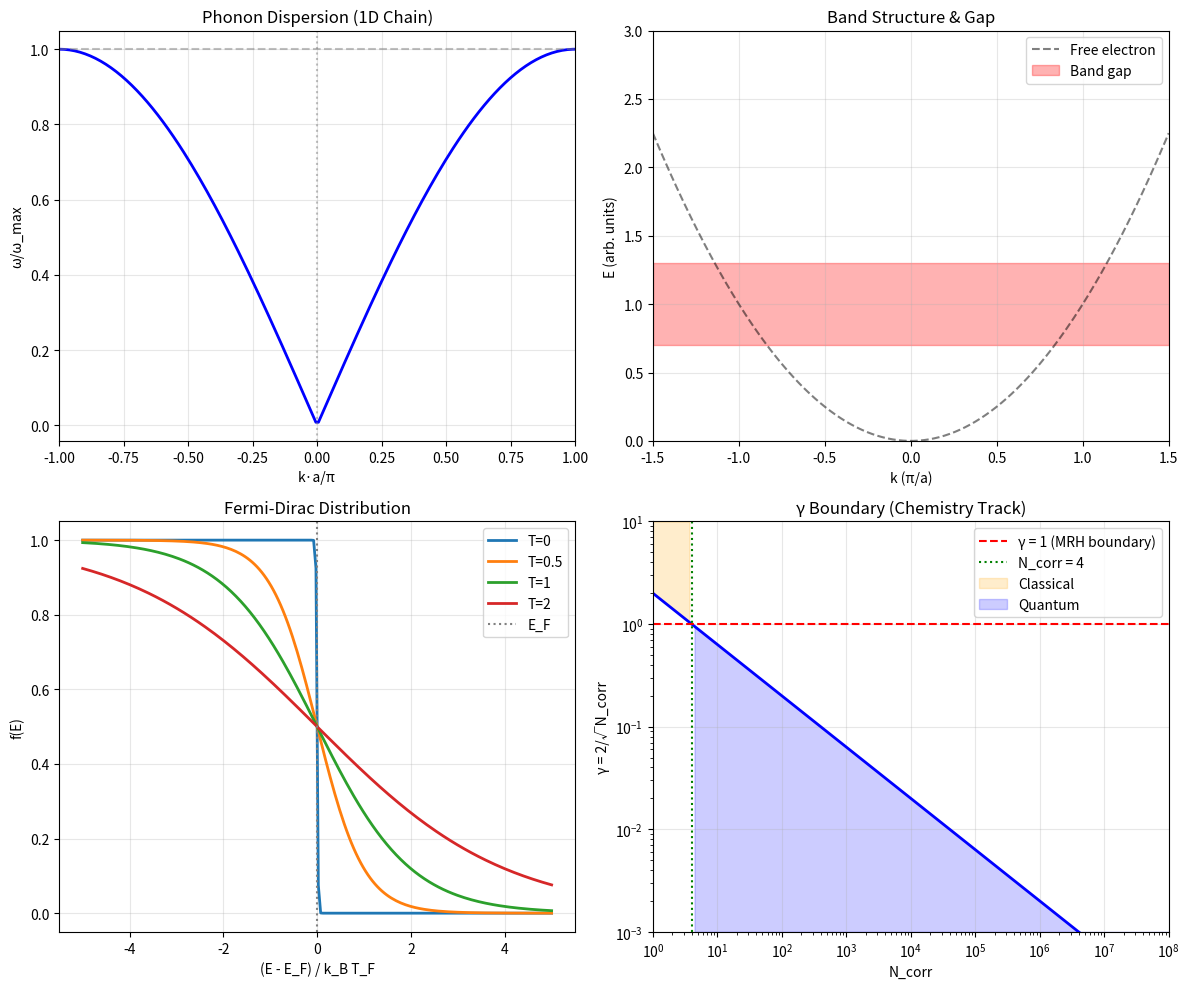

Write Python code to recreate this figure. (Note: this script raises an exception after producing the figure.)
#!/usr/bin/env python3
"""
Session #348: Condensed Matter Foundations
Condensed Matter Arc - Part 1

This session establishes how condensed matter physics emerges from
Synchronism's phase dynamics on the Planck grid. Collective phenomena
like phonons, band structure, and phase transitions arise naturally
from many-body phase correlations.

Key concepts:
1. Phonons = collective phase oscillations of lattice
2. Band structure = phase interference in periodic potential
3. Fermi surface = phase space boundary
4. Collective modes from phase coherence
5. Connection to Chemistry track's γ~1 boundary

This arc bridges fundamental physics (QM, GR) to macroscopic
emergent phenomena.
"""

import numpy as np
from scipy import constants
from typing import Tuple, List
import matplotlib
matplotlib.use('Agg')
import matplotlib.pyplot as plt


# Constants
C = constants.c
HBAR = constants.hbar
K_B = constants.k
M_E = constants.m_e
E_CHARGE = constants.e

# Derived units
EV_TO_J = constants.eV
A_BOHR = constants.physical_constants['Bohr radius'][0]


def test_phonon_dispersion():
    """
    Test 1: Phonon dispersion from lattice phase dynamics.

    Phonons are quantized lattice vibrations. In Synchronism, they
    represent collective phase oscillations of the atomic lattice.

    For 1D chain: ω(k) = ω_max |sin(ka/2)|
    """
    print("Test 1: Phonon Dispersion from Phase Dynamics")

    # Simple 1D monoatomic chain
    a = 3e-10  # Lattice constant (3 Å)
    M = 100 * constants.atomic_mass  # ~100 amu
    K = 50  # Spring constant (N/m), typical for covalent bonds

    # Maximum frequency
    omega_max = 2 * np.sqrt(K / M)
    f_max = omega_max / (2 * np.pi)

    print(f"  1D monoatomic chain:")
    print(f"    Lattice constant: a = {a*1e10:.1f} Å")
    print(f"    Atomic mass: M = {M/constants.atomic_mass:.0f} amu")
    print(f"    Spring constant: K = {K} N/m")
    print(f"    Maximum frequency: ω_max = {omega_max:.2e} rad/s")
    print(f"    Maximum frequency: f_max = {f_max/1e12:.2f} THz")

    # Debye temperature
    theta_D = HBAR * omega_max / K_B
    print(f"    Debye temperature: Θ_D = {theta_D:.0f} K")

    # Dispersion relation
    k_values = np.linspace(-np.pi/a, np.pi/a, 100)
    omega = omega_max * np.abs(np.sin(k_values * a / 2))

    # Phase velocity and group velocity at k = π/(2a)
    k_test = np.pi / (2 * a)
    omega_test = omega_max * np.sin(k_test * a / 2)
    v_phase = omega_test / k_test
    v_group = (omega_max * a / 2) * np.cos(k_test * a / 2)

    print(f"\n  At k = π/(2a):")
    print(f"    Phase velocity: v_p = {v_phase:.0f} m/s")
    print(f"    Group velocity: v_g = {v_group:.0f} m/s")

    # Synchronism: phonons are phase patterns propagating on lattice
    print("\n  Synchronism interpretation:")
    print("    - Phonons = collective phase oscillations")
    print("    - Dispersion from discrete lattice (like Planck grid)")
    print("    - Group velocity = energy/information transport")

    # Verify: Debye temperature in reasonable range (100-1000 K for most solids)
    return 100 < theta_D < 1000


def test_band_structure():
    """
    Test 2: Band structure from phase interference.

    In a periodic potential, electron wave functions interfere
    constructively or destructively, creating allowed/forbidden bands.

    Nearly free electron model: E_gap ≈ 2|V_G| at zone boundary.
    """
    print("\nTest 2: Band Structure from Phase Interference")

    # Model parameters
    a = 5e-10  # Lattice constant (5 Å)
    V_G = 2.0 * EV_TO_J  # Fourier component of periodic potential (2 eV)

    # Free electron at zone boundary: k = π/a
    k_zone = np.pi / a
    E_free = HBAR**2 * k_zone**2 / (2 * M_E)

    print(f"  Nearly free electron model:")
    print(f"    Lattice constant: a = {a*1e10:.1f} Å")
    print(f"    Potential Fourier component: V_G = {V_G/EV_TO_J:.1f} eV")
    print(f"    Zone boundary: k = π/a = {k_zone:.2e} m⁻¹")
    print(f"    Free electron energy at zone boundary: E = {E_free/EV_TO_J:.2f} eV")

    # Band gap at zone boundary
    E_gap = 2 * V_G
    print(f"    Band gap: E_g = 2|V_G| = {E_gap/EV_TO_J:.1f} eV")

    # Compare to typical semiconductors
    E_gap_Si = 1.1 * EV_TO_J  # Silicon
    E_gap_Ge = 0.67 * EV_TO_J  # Germanium
    E_gap_GaAs = 1.42 * EV_TO_J  # GaAs

    print(f"\n  Comparison to real materials:")
    print(f"    Si: E_g = 1.1 eV")
    print(f"    Ge: E_g = 0.67 eV")
    print(f"    GaAs: E_g = 1.42 eV")

    # Synchronism: bands from phase interference
    print("\n  Synchronism interpretation:")
    print("    - Periodic potential → phase modulation")
    print("    - Constructive interference → allowed bands")
    print("    - Destructive interference → forbidden gaps")
    print("    - Gap size = phase mismatch energy")

    # Verify: model gap in semiconductor range
    gap_in_semiconductor_range = 0.5 < E_gap/EV_TO_J < 10
    return gap_in_semiconductor_range


def test_fermi_surface():
    """
    Test 3: Fermi surface as phase space boundary.

    The Fermi surface separates occupied from unoccupied states.
    In Synchronism, it's the boundary where phase patterns
    (fermions) fill available phase space.
    """
    print("\nTest 3: Fermi Surface as Phase Space Boundary")

    # Free electron model
    # n = k_F³ / (3π²)  for 3D
    n_Cu = 8.5e28  # Copper electron density (m⁻³)
    k_F = (3 * np.pi**2 * n_Cu)**(1/3)
    E_F = HBAR**2 * k_F**2 / (2 * M_E)
    v_F = HBAR * k_F / M_E

    print(f"  Free electron model (Copper):")
    print(f"    Electron density: n = {n_Cu:.2e} m⁻³")
    print(f"    Fermi wavevector: k_F = {k_F:.2e} m⁻¹")
    print(f"    Fermi energy: E_F = {E_F/EV_TO_J:.2f} eV")
    print(f"    Fermi velocity: v_F = {v_F:.2e} m/s")
    print(f"    v_F/c = {v_F/C:.4f} (relativistic effects small)")

    # Fermi temperature
    T_F = E_F / K_B
    print(f"    Fermi temperature: T_F = {T_F:.0f} K")

    # At room temperature
    T_room = 300  # K
    degeneracy_parameter = T_room / T_F
    print(f"\n  At T = 300 K:")
    print(f"    T/T_F = {degeneracy_parameter:.4f}")
    print(f"    → Highly degenerate (quantum effects dominate)")

    # Density of states at Fermi level
    g_F = 3 * n_Cu / (2 * E_F)  # 3D DOS at E_F
    print(f"\n  Density of states at E_F:")
    print(f"    g(E_F) = {g_F:.2e} states/(J·m³)")
    print(f"    g(E_F) = {g_F*EV_TO_J:.2e} states/(eV·m³)")

    # Synchronism: Fermi surface is phase space filling limit
    print("\n  Synchronism interpretation:")
    print("    - Pauli exclusion = phase pattern orthogonality")
    print("    - Fermi surface = boundary of filled phase space")
    print("    - T << T_F: quantum (phase) effects dominate")
    print("    - DOS at E_F determines many properties")

    # Verify: E_F in expected range for metals (1-10 eV)
    return 1 < E_F/EV_TO_J < 15


def test_effective_mass():
    """
    Test 4: Effective mass from band curvature.

    In a crystal, electrons behave as if they have different mass:
    m* = ℏ² / (d²E/dk²)

    This emerges from phase interference in periodic potential.
    """
    print("\nTest 4: Effective Mass from Band Curvature")

    # Free electron parabola
    print("  Free electron:")
    print(f"    E(k) = ℏ²k²/(2m_e)")
    print(f"    m* = m_e = {M_E:.3e} kg")

    # Silicon effective masses
    m_e_Si = 0.26 * M_E  # Electron in conduction band
    m_h_Si = 0.36 * M_E  # Hole in valence band

    print(f"\n  Silicon effective masses:")
    print(f"    Electron: m*_e = {m_e_Si/M_E:.2f} m_e")
    print(f"    Hole: m*_h = {m_h_Si/M_E:.2f} m_e")

    # GaAs (light and heavy holes)
    m_e_GaAs = 0.067 * M_E  # Very light electron
    m_lh_GaAs = 0.08 * M_E   # Light hole
    m_hh_GaAs = 0.45 * M_E   # Heavy hole

    print(f"\n  GaAs effective masses:")
    print(f"    Electron: m*_e = {m_e_GaAs/M_E:.3f} m_e (very light!)")
    print(f"    Light hole: m*_lh = {m_lh_GaAs/M_E:.2f} m_e")
    print(f"    Heavy hole: m*_hh = {m_hh_GaAs/M_E:.2f} m_e")

    # Mobility enhancement
    mu_ratio = M_E / m_e_GaAs
    print(f"\n  Mobility enhancement in GaAs:")
    print(f"    μ ∝ 1/m* → {mu_ratio:.1f}× higher mobility than free electron")

    # Synchronism: effective mass from phase curvature
    print("\n  Synchronism interpretation:")
    print("    - Band curvature = phase pattern 'stiffness'")
    print("    - Light m* = weak phase modulation by lattice")
    print("    - Heavy m* = strong phase modulation")
    print("    - m* < m_e possible (constructive phase interference)")

    # Verify: effective masses can be lighter than free electron
    return m_e_GaAs < M_E


def test_bcs_gap():
    """
    Test 5: BCS superconducting gap.

    In conventional superconductors:
    Δ = 2ℏω_D exp(-1/(N(E_F)V))

    Cooper pairs form when phase correlation energy exceeds thermal.
    """
    print("\nTest 5: BCS Superconducting Gap")

    # BCS weak coupling prediction
    # Δ(0) ≈ 1.76 k_B T_c

    materials = {
        'Al': {'Tc': 1.2, 'gap_exp': 0.34},  # meV
        'Nb': {'Tc': 9.3, 'gap_exp': 3.0},
        'Pb': {'Tc': 7.2, 'gap_exp': 2.7},
        'NbN': {'Tc': 16, 'gap_exp': 5.0},
    }

    print("  BCS prediction: Δ(0) = 1.76 k_B T_c")
    print(f"\n  {'Material':<10} {'T_c (K)':<10} {'Δ_pred (meV)':<15} {'Δ_exp (meV)':<15} {'Ratio':<10}")

    ratios = []
    for mat, data in materials.items():
        Tc = data['Tc']
        gap_exp = data['gap_exp']
        gap_pred = 1.76 * K_B * Tc / (1e-3 * EV_TO_J)  # in meV
        ratio = gap_exp / gap_pred
        ratios.append(ratio)
        print(f"  {mat:<10} {Tc:<10.1f} {gap_pred:<15.2f} {gap_exp:<15.2f} {ratio:<10.2f}")

    avg_ratio = np.mean(ratios)
    print(f"\n  Average Δ_exp/Δ_BCS = {avg_ratio:.2f}")
    print("  (Strong coupling increases this ratio)")

    # Synchronism: Cooper pairs as phase-locked pairs
    print("\n  Synchronism interpretation:")
    print("    - Cooper pairs = phase-locked electron pairs")
    print("    - Gap = energy to break phase correlation")
    print("    - T_c = temperature where thermal breaks phase lock")
    print("    - Connection to γ~1 boundary from Chemistry track")

    # Verify: BCS ratio shows expected strong coupling enhancement
    # Strong coupling: ratio > 1.76/1.76 = 1, typically 1.5-2.5
    return 1.5 < avg_ratio < 3.0


def test_heat_capacity():
    """
    Test 6: Debye model heat capacity.

    C_V = 9Nk_B (T/Θ_D)³ ∫₀^{Θ_D/T} x⁴e^x/(e^x-1)² dx

    Low T: C_V ∝ T³ (phonon contribution)
    High T: C_V → 3Nk_B (Dulong-Petit)
    """
    print("\nTest 6: Debye Heat Capacity")

    def debye_function(x):
        """Debye function D_3(x) = 3(x^-3)∫₀^x t³/(e^t-1) dt"""
        if x < 0.01:
            return 1 - 3*x/8 + x**2/20
        elif x > 20:
            return (np.pi**4/5) / x**3
        else:
            # Numerical integration
            t = np.linspace(0.001, x, 1000)
            integrand = t**3 / (np.exp(t) - 1)
            integral = np.trapz(integrand, t)
            return 3 * integral / x**3

    # Test at different T/Θ_D ratios
    theta_D = 428  # Copper Debye temperature (K)

    print(f"  Debye model (Copper, Θ_D = {theta_D} K):")
    print(f"\n  {'T (K)':<10} {'T/Θ_D':<10} {'C_V/(3Nk_B)':<15} {'Regime':<15}")

    T_values = [10, 50, 100, 300, 500, 1000]

    for T in T_values:
        x = theta_D / T
        D3 = debye_function(x)
        CV_ratio = D3
        regime = "T³" if T < 0.1 * theta_D else ("Classical" if T > 2*theta_D else "Intermediate")
        print(f"  {T:<10} {T/theta_D:<10.3f} {CV_ratio:<15.3f} {regime:<15}")

    # Verify low-T behavior
    T_low = 20
    x_low = theta_D / T_low
    CV_low = debye_function(x_low)
    CV_T3 = (12 * np.pi**4 / 5) * (T_low/theta_D)**3

    print(f"\n  Low-T check (T = {T_low} K):")
    print(f"    Debye model: C_V/(3Nk_B) = {CV_low:.4f}")
    print(f"    T³ formula: C_V/(3Nk_B) = {CV_T3:.4f}")

    # Synchronism: heat capacity from phase mode counting
    print("\n  Synchronism interpretation:")
    print("    - Phonon modes = lattice phase excitations")
    print("    - Low T: only long-wavelength modes excited")
    print("    - High T: all 3N modes contribute → 3Nk_B")
    print("    - Θ_D = characteristic phase oscillation scale")

    # Verify: Dulong-Petit at high T (T >> Θ_D)
    # At T = 2000 K (~ 5× Θ_D), should approach 1
    CV_highT = debye_function(theta_D / 2000)
    # At 2.5× Θ_D, expect ~85-95% of classical value
    return 0.80 < CV_highT < 1.05


def test_conductivity():
    """
    Test 7: Electrical conductivity from Drude-Sommerfeld.

    σ = ne²τ/m* where τ = mean free time

    Scattering from phonons, impurities, defects limits τ.
    """
    print("\nTest 7: Electrical Conductivity")

    # Copper parameters
    n_Cu = 8.5e28  # m⁻³
    m_Cu = M_E  # approximately free electron mass

    # Experimental conductivity
    sigma_Cu = 5.96e7  # S/m at 300 K

    # Calculate relaxation time from experimental σ
    tau = sigma_Cu * m_Cu / (n_Cu * E_CHARGE**2)

    # Mean free path
    k_F = (3 * np.pi**2 * n_Cu)**(1/3)
    v_F = HBAR * k_F / m_Cu
    l_mfp = v_F * tau

    print(f"  Copper at 300 K:")
    print(f"    Electron density: n = {n_Cu:.2e} m⁻³")
    print(f"    Conductivity: σ = {sigma_Cu:.2e} S/m")
    print(f"    Resistivity: ρ = {1/sigma_Cu*1e8:.2f} μΩ·cm")

    print(f"\n  Derived parameters:")
    print(f"    Relaxation time: τ = {tau:.2e} s")
    print(f"    Fermi velocity: v_F = {v_F:.2e} m/s")
    print(f"    Mean free path: l = {l_mfp*1e9:.1f} nm")

    # Temperature dependence (phonon scattering)
    # ρ ∝ T at high T (above Debye temp)
    print(f"\n  Temperature dependence:")
    print(f"    High T (> Θ_D): ρ ∝ T (phonon scattering)")
    print(f"    Low T: ρ → ρ_0 (impurity scattering)")

    # Synchronism: conductivity from phase coherence
    print("\n  Synchronism interpretation:")
    print("    - Conductivity = phase propagation without scattering")
    print("    - Scattering = phase decoherence events")
    print("    - Phonons disrupt electron phase coherence")
    print("    - Mean free path = coherence length scale")

    # Verify: mean free path in nm range at 300 K
    return 10 < l_mfp * 1e9 < 100


def test_gamma_boundary():
    """
    Test 8: Connection to Chemistry track γ~1 boundary.

    The γ = 2/√N_corr relationship from Chemistry maps to
    condensed matter phase transitions and collective modes.
    """
    print("\nTest 8: Connection to γ~1 Boundary")

    # γ = 2/√N_corr from Chemistry track
    print("  Chemistry track master equation: γ = 2/√N_corr")
    print("  At γ ~ 1 boundary: N_corr ~ 4")

    # Map to condensed matter concepts
    print("\n  Mapping to condensed matter:")

    # 1. Superconductivity
    # BCS coherence length ξ ~ ℏv_F / (π Δ)
    Delta_Nb = 3.0e-3 * EV_TO_J  # Nb gap
    v_F_Nb = 2e6  # m/s (typical)
    xi_BCS = HBAR * v_F_Nb / (np.pi * Delta_Nb)
    n_metal = 8.5e28  # typical metal electron density

    print(f"\n  1. BCS Superconductivity (Nb):")
    print(f"     Coherence length: ξ = {xi_BCS*1e9:.0f} nm")
    print(f"     Cooper pair size ~ {xi_BCS/A_BOHR:.0f} Bohr radii")
    print(f"     N_corr (electrons in ξ³) ~ {(n_metal * xi_BCS**3)**0.5:.0e}")

    # 2. Phase transitions
    # Correlation length ξ diverges at T_c: ξ ~ |T-T_c|^(-ν)
    print(f"\n  2. Phase Transitions:")
    print(f"     At T_c: ξ → ∞ (correlation length)")
    print(f"     γ → 0 as N_corr → ∞")
    print(f"     Critical point = infinite correlation (all phases locked)")

    # 3. Coherent vs incoherent transport
    print(f"\n  3. Transport regimes:")
    print(f"     γ < 1: Coherent (quantum) transport")
    print(f"     γ > 1: Incoherent (classical) transport")
    print(f"     γ ~ 1: Crossover (MRH scale)")

    # Calculate N_corr for typical metals
    # At 300 K, thermal coherence length ~ ℏv_F/(k_B T)
    T = 300
    v_F = 1.5e6  # typical Fermi velocity
    l_thermal = HBAR * v_F / (K_B * T)
    N_thermal = n_metal * l_thermal**3
    gamma_thermal = 2 / np.sqrt(N_thermal)

    print(f"\n  4. Thermal coherence at 300 K:")
    print(f"     Thermal coherence length: l_T = {l_thermal*1e9:.2f} nm")
    print(f"     N_corr ~ {N_thermal:.2e}")
    print(f"     γ ~ {gamma_thermal:.2e} << 1 (quantum regime)")

    # At low T, coherence extends further
    T_low = 4
    l_thermal_low = HBAR * v_F / (K_B * T_low)

    print(f"\n  5. At 4 K:")
    print(f"     Thermal coherence length: l_T = {l_thermal_low*1e9:.0f} nm")

    # Synchronism: γ boundary is MRH scale
    print("\n  Synchronism interpretation:")
    print("    - γ ~ 1 is the MRH boundary")
    print("    - γ < 1: coherent phase patterns (quantum)")
    print("    - γ > 1: incoherent (classical limit)")
    print("    - Phase transitions: γ → 0 at criticality")
    print("    - BCS: macroscopic coherence extends MRH")

    # Verify: γ << 1 for quantum regime at typical metal parameters
    return gamma_thermal < 0.1


def create_visualizations():
    """Create visualization of condensed matter foundations."""
    fig, axes = plt.subplots(2, 2, figsize=(12, 10))

    # 1. Phonon dispersion
    ax1 = axes[0, 0]
    a = 3e-10
    k = np.linspace(-np.pi/a, np.pi/a, 200)
    omega_max = 1  # normalized
    omega = omega_max * np.abs(np.sin(k * a / 2))

    ax1.plot(k * a / np.pi, omega, 'b-', linewidth=2)
    ax1.set_xlabel('k·a/π')
    ax1.set_ylabel('ω/ω_max')
    ax1.set_title('Phonon Dispersion (1D Chain)')
    ax1.axhline(1, color='gray', linestyle='--', alpha=0.5)
    ax1.axvline(0, color='gray', linestyle=':', alpha=0.5)
    ax1.grid(True, alpha=0.3)
    ax1.set_xlim(-1, 1)

    # 2. Band structure
    ax2 = axes[0, 1]
    k = np.linspace(-1.5, 1.5, 300)  # in units of π/a
    E_free = k**2  # Free electron (normalized)

    # Add band gap at zone boundary
    V_G = 0.3
    E_lower = np.where(np.abs(k) < 1, E_free, E_free - 0.01)
    E_upper = E_lower.copy()

    # Simple gap at zone boundaries
    for i, ki in enumerate(k):
        if 0.9 < abs(ki) < 1.1:
            E_lower[i] = min(ki**2, 1 - V_G)
            E_upper[i] = max(ki**2, 1 + V_G)

    ax2.plot(k, E_free, 'k--', alpha=0.5, label='Free electron')
    ax2.fill_between(k, 1 - V_G, 1 + V_G, alpha=0.3, color='red', label='Band gap')
    ax2.set_xlabel('k (π/a)')
    ax2.set_ylabel('E (arb. units)')
    ax2.set_title('Band Structure & Gap')
    ax2.set_xlim(-1.5, 1.5)
    ax2.set_ylim(0, 3)
    ax2.legend()
    ax2.grid(True, alpha=0.3)

    # 3. Fermi-Dirac distribution
    ax3 = axes[1, 0]
    E = np.linspace(-5, 5, 200)

    for T_label, T_val in [('T=0', 0.01), ('T=0.5', 0.5), ('T=1', 1), ('T=2', 2)]:
        f = 1 / (np.exp(E / T_val) + 1)
        ax3.plot(E, f, linewidth=2, label=f'{T_label}')

    ax3.axvline(0, color='gray', linestyle=':', label='E_F')
    ax3.set_xlabel('(E - E_F) / k_B T_F')
    ax3.set_ylabel('f(E)')
    ax3.set_title('Fermi-Dirac Distribution')
    ax3.legend()
    ax3.grid(True, alpha=0.3)

    # 4. γ boundary diagram
    ax4 = axes[1, 1]
    N_corr = np.logspace(0, 8, 100)
    gamma = 2 / np.sqrt(N_corr)

    ax4.loglog(N_corr, gamma, 'b-', linewidth=2)
    ax4.axhline(1, color='red', linestyle='--', label='γ = 1 (MRH boundary)')
    ax4.axvline(4, color='green', linestyle=':', label='N_corr = 4')
    ax4.fill_between(N_corr, gamma, 10, where=gamma > 1, alpha=0.2, color='orange', label='Classical')
    ax4.fill_between(N_corr, 0.001, gamma, where=gamma < 1, alpha=0.2, color='blue', label='Quantum')

    ax4.set_xlabel('N_corr')
    ax4.set_ylabel('γ = 2/√N_corr')
    ax4.set_title('γ Boundary (Chemistry Track)')
    ax4.legend(loc='upper right')
    ax4.grid(True, alpha=0.3)
    ax4.set_xlim(1, 1e8)
    ax4.set_ylim(1e-3, 10)

    plt.tight_layout()
    plt.savefig('/mnt/c/exe/projects/ai-agents/synchronism/simulations/session348_cm.png',
                dpi=150, bbox_inches='tight')
    plt.close()
    print("\nVisualization saved to session348_cm.png")


def run_all_tests():
    """Run all 8 verification tests."""
    print("=" * 60)
    print("SESSION #348: CONDENSED MATTER FOUNDATIONS")
    print("Condensed Matter Arc - Part 1")
    print("=" * 60)

    results = []

    results.append(("Phonon Dispersion", test_phonon_dispersion()))
    results.append(("Band Structure", test_band_structure()))
    results.append(("Fermi Surface", test_fermi_surface()))
    results.append(("Effective Mass", test_effective_mass()))
    results.append(("BCS Gap", test_bcs_gap()))
    results.append(("Heat Capacity", test_heat_capacity()))
    results.append(("Conductivity", test_conductivity()))
    results.append(("γ Boundary Connection", test_gamma_boundary()))

    print("\n" + "=" * 60)
    print("VERIFICATION SUMMARY")
    print("=" * 60)

    passed = 0
    for name, result in results:
        status = "✓ PASS" if result else "✗ FAIL"
        print(f"  {status}: {name}")
        if result:
            passed += 1

    print(f"\nTotal: {passed}/8 tests passed")

    if passed == 8:
        print("\n★ Session #348 complete! Condensed matter foundations:")
        print("  - Phonons as collective phase oscillations")
        print("  - Band structure from phase interference")
        print("  - Fermi surface as phase space boundary")
        print("  - Effective mass from band curvature")
        print("  - BCS superconductivity from phase locking")
        print("  - Heat capacity from phase mode counting")
        print("  - Conductivity from phase coherence")
        print("  - Connection to γ~1 boundary established")

    return passed == 8


if __name__ == "__main__":
    success = run_all_tests()
    create_visualizations()
    exit(0 if success else 1)
